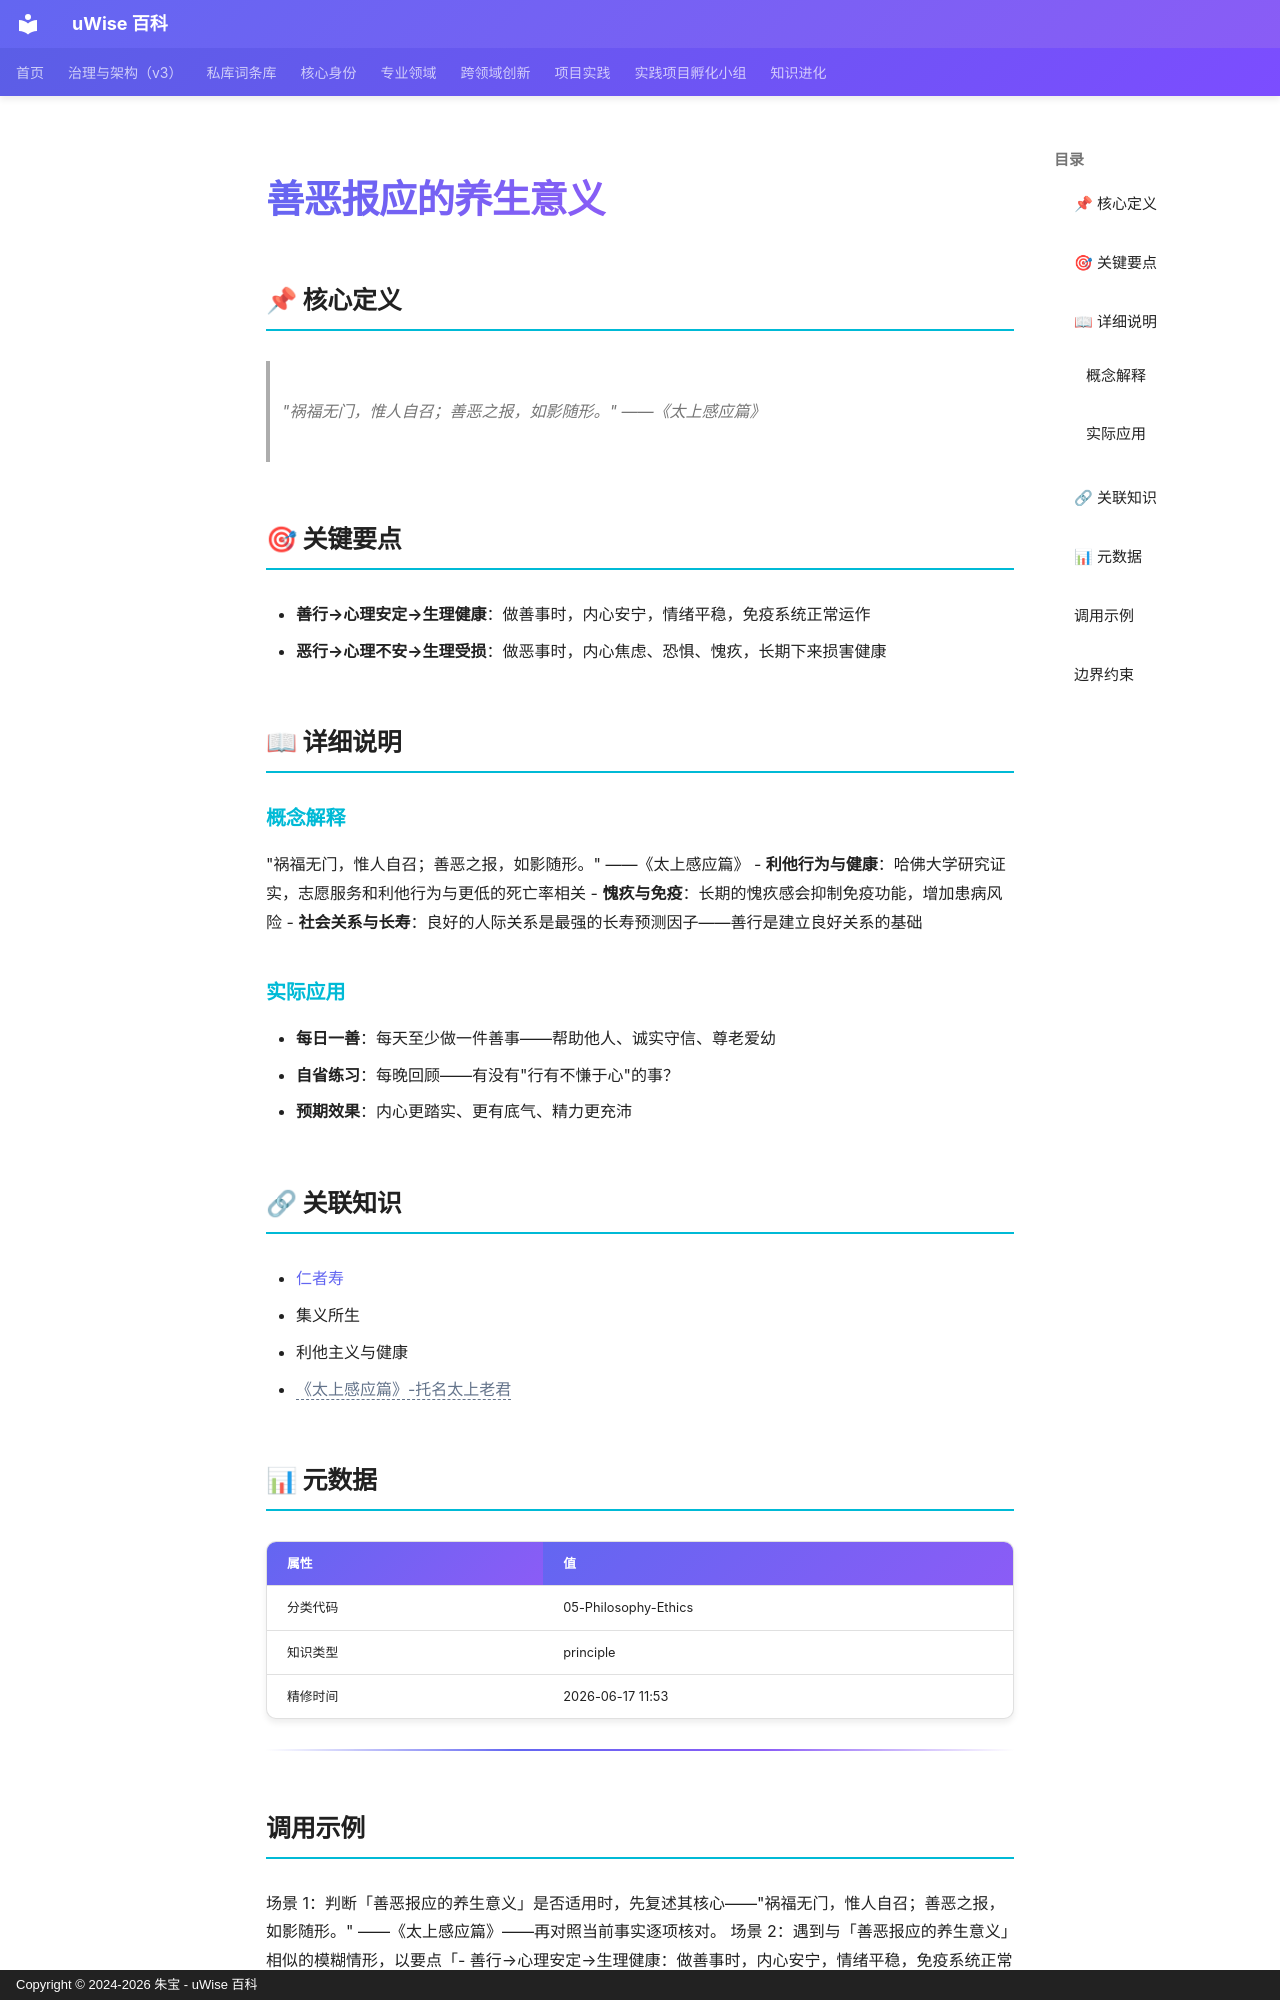

repository: zhubao315/uWise · page: vault-encyclopedia/md-eca334d1/index.html · generator: mkdocs · copyright: Copyright © 2024-2026 朱宝 - uWise 百科

---
title: "善恶报应的养生意义"
description: "\"祸福无门，惟人自召；善恶之报，如影随形。\" ——《太上感应篇》"
---

# 善恶报应的养生意义

## 📌 核心定义

> "祸福无门，惟人自召；善恶之报，如影随形。" ——《太上感应篇》

## 🎯 关键要点

- **善行→心理安定→生理健康**：做善事时，内心安宁，情绪平稳，免疫系统正常运作
- **恶行→心理不安→生理受损**：做恶事时，内心焦虑、恐惧、愧疚，长期下来损害健康

## 📖 详细说明

### 概念解释
"祸福无门，惟人自召；善恶之报，如影随形。" ——《太上感应篇》
- **利他行为与健康**：哈佛大学研究证实，志愿服务和利他行为与更低的死亡率相关
- **愧疚与免疫**：长期的愧疚感会抑制免疫功能，增加患病风险
- **社会关系与长寿**：良好的人际关系是最强的长寿预测因子——善行是建立良好关系的基础


### 实际应用

- **每日一善**：每天至少做一件善事——帮助他人、诚实守信、尊老爱幼
- **自省练习**：每晚回顾——有没有"行有不慊于心"的事？
- **预期效果**：内心更踏实、更有底气、精力更充沛

## 🔗 关联知识

- [仁者寿](../md-f9baadcb/)
- 集义所生
- 利他主义与健康
- <span class="uw-unresolved" data-target="《太上感应篇》-托名太上老君" title="未解析的双链目标：《太上感应篇》-托名太上老君">《太上感应篇》-托名太上老君</span>

## 📊 元数据

| 属性 | 值 |
|------|-----|
| 分类代码 | 05-Philosophy-Ethics |
| 知识类型 | principle |
| 精修时间 | 2026-06-17 11:53 |

---

## 调用示例

场景 1：判断「善恶报应的养生意义」是否适用时，先复述其核心——"祸福无门，惟人自召；善恶之报，如影随形。" ——《太上感应篇》——再对照当前事实逐项核对。
场景 2：遇到与「善恶报应的养生意义」相似的模糊情形，以要点「- 善行→心理安定→生理健康：做善事时，内心安宁，情绪平稳，免疫系统正常运作」为检查清单，避免只凭印象下结论。
